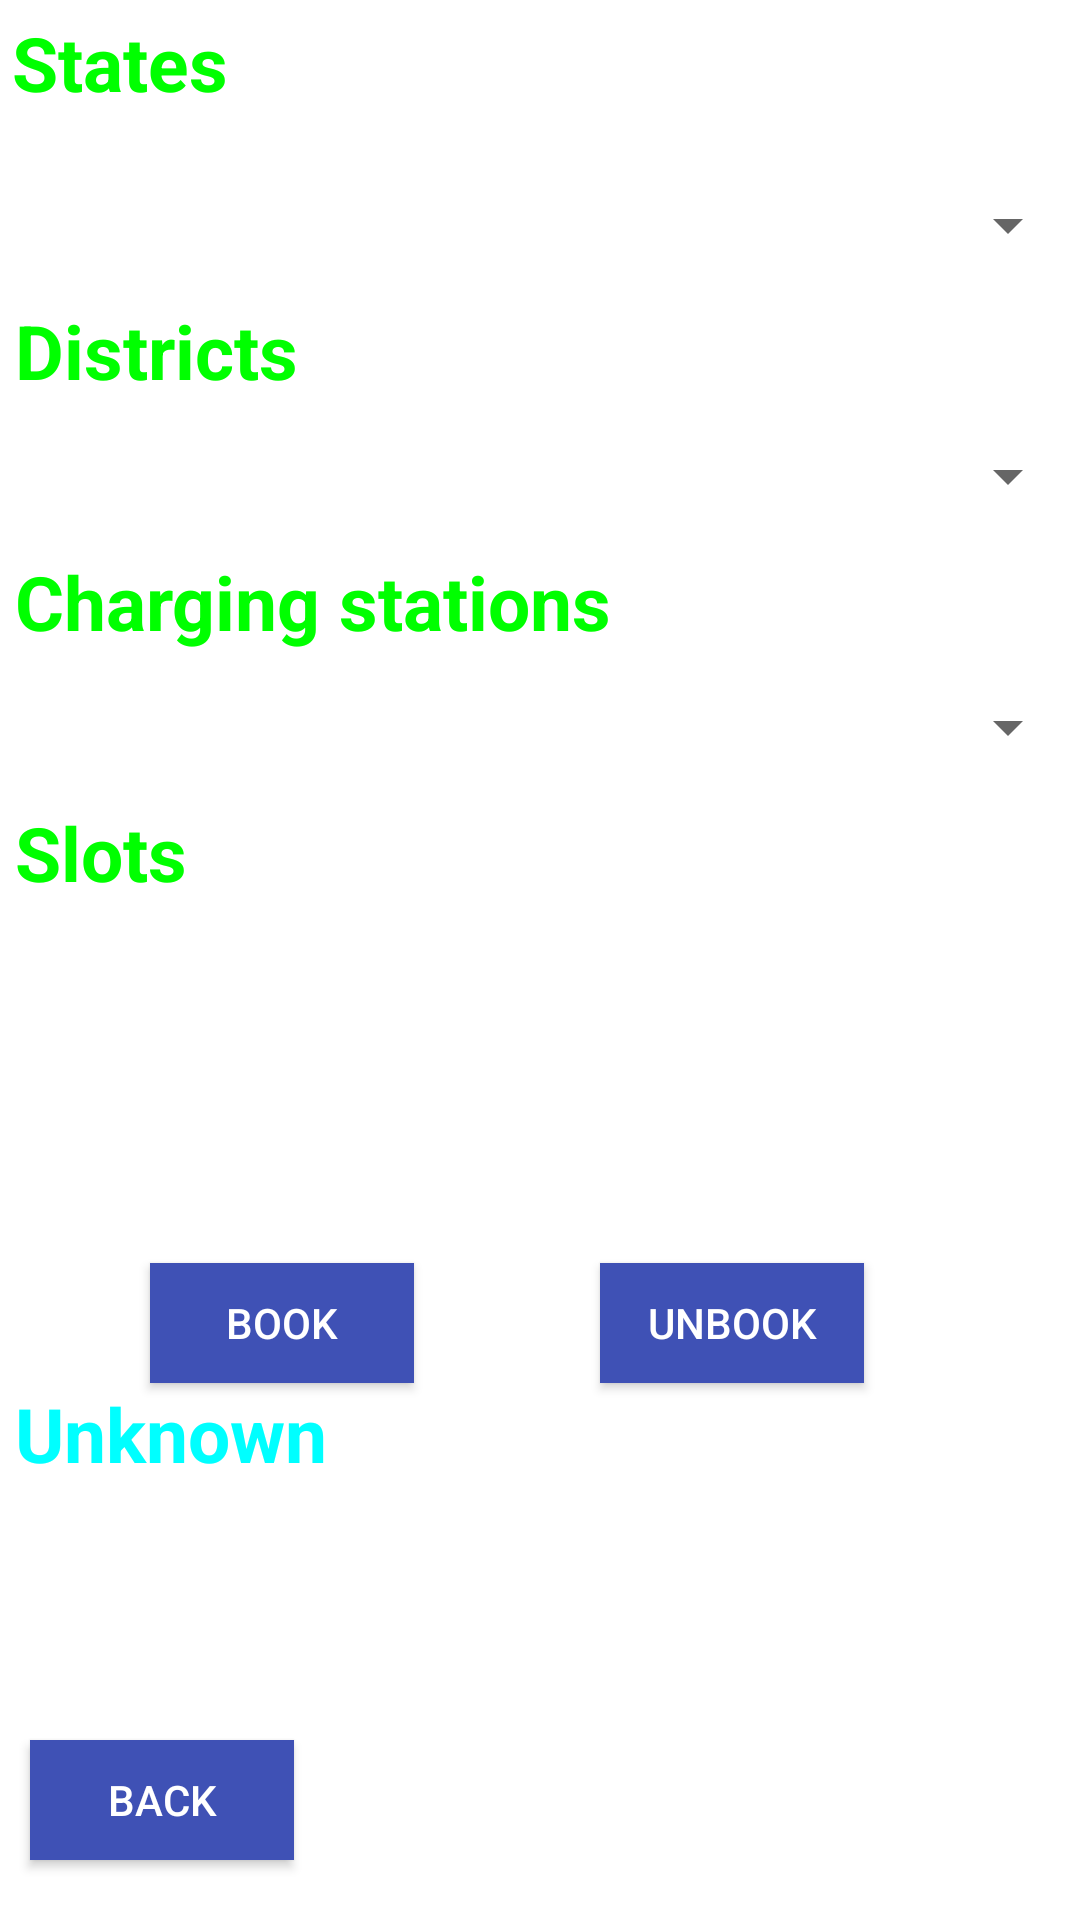

The Android layout XML behind this screen, and the referenced resources:
<!-- AndroidManifest.xml: application theme Theme.EvChargeApp -->
<!-- res/layout/activity_book_slot.xml -->
<?xml version="1.0" encoding="utf-8"?>
<androidx.constraintlayout.widget.ConstraintLayout xmlns:android="http://schemas.android.com/apk/res/android"
    xmlns:app="http://schemas.android.com/apk/res-auto"
    xmlns:tools="http://schemas.android.com/tools"
    android:layout_width="match_parent"
    android:layout_height="match_parent"
    android:background="@drawable/background2"
    tools:context=".bookSlot">

    <TextView
        android:id="@+id/statesText"
        android:layout_width="wrap_content"
        android:layout_height="wrap_content"
        android:layout_marginTop="4dp"
        android:text="States"
        android:textColor="#00FF00"
        android:textSize="25sp"
        android:textStyle="bold"
        app:layout_constraintEnd_toEndOf="parent"
        app:layout_constraintHorizontal_bias="0.014"
        app:layout_constraintStart_toStartOf="parent"
        app:layout_constraintTop_toTopOf="parent" />

    <Spinner
        android:id="@+id/spinnerStates"
        android:layout_width="match_parent"
        android:layout_height="50dp"
        android:layout_marginTop="50dp"
        app:layout_constraintEnd_toEndOf="parent"
        app:layout_constraintStart_toStartOf="parent"
        app:layout_constraintTop_toTopOf="parent"
        app:layout_constraintTop_toBottomOf="@+id/statesText"        />

    <TextView
        android:id="@+id/districtsText"
        android:layout_width="wrap_content"
        android:layout_height="wrap_content"
        android:layout_marginStart="5dp"
        android:layout_marginEnd="160dp"
        android:textSize="25sp"
        android:textStyle="bold"
        android:textColor="#00FF00"
        android:text="Districts"
        app:layout_constraintStart_toStartOf="parent"
        app:layout_constraintTop_toBottomOf="@+id/spinnerStates"/>

    <Spinner
        android:id="@+id/spinnerDistricts"
        android:layout_width="match_parent"
        android:layout_height="50dp"
        android:textColor="#FFFFFF"
        app:layout_constraintStart_toStartOf="parent"
        app:layout_constraintTop_toBottomOf="@+id/districtsText"/>

    <TextView
        android:id="@+id/evText"
        android:layout_width="wrap_content"
        android:layout_height="wrap_content"
        android:layout_marginStart="5dp"
        android:layout_marginEnd="160dp"
        android:textSize="25sp"
        android:textStyle="bold"
        android:textColor="#00FF00"
        android:text="Charging stations"
        app:layout_constraintStart_toStartOf="parent"
        app:layout_constraintTop_toBottomOf="@+id/spinnerDistricts"/>

    <Spinner
        android:id="@+id/spinnerEvList"
        android:layout_width="match_parent"
        android:layout_height="50dp"
        app:layout_constraintStart_toStartOf="parent"
        app:layout_constraintTop_toBottomOf="@+id/evText"/>

    <TextView
        android:id="@+id/slotText"
        android:layout_width="wrap_content"
        android:layout_height="wrap_content"
        android:layout_marginStart="5dp"
        android:layout_marginEnd="160dp"
        android:textSize="25sp"
        android:textStyle="bold"
        android:textColor="#00FF00"
        android:text="Slots"
        app:layout_constraintStart_toStartOf="parent"
        app:layout_constraintTop_toBottomOf="@+id/spinnerEvList"/>

    <ListView
        android:id="@+id/timeslotListView"
        android:choiceMode="singleChoice"
        android:listSelector="@android:color/holo_blue_light"
        android:layout_width="match_parent"
        android:layout_height="100dp"
        android:textColor="#FFFFFF"
        app:layout_constraintTop_toBottomOf="@+id/slotText"
        app:layout_constraintStart_toStartOf="parent">
    </ListView>

    <Button
        android:id="@+id/book_button"
        android:layout_width="wrap_content"
        android:layout_height="40dp"
        android:layout_marginStart="50dp"
        android:layout_marginTop="20dp"
        android:layout_marginBottom="20dp"
        android:background="#3F51B5"
        android:text="Book"
        android:textColor="#FFFFFF"
        app:layout_constraintTop_toBottomOf="@+id/timeslotListView"
        app:layout_constraintStart_toStartOf="parent"/>

    <Button
        android:id="@+id/unbook_button"
        android:layout_width="wrap_content"
        android:layout_height="40dp"
        android:layout_marginStart="200dp"
        android:layout_marginTop="20dp"
        android:layout_marginBottom="20dp"
        android:background="#3F51B5"
        android:text="UnBook"
        android:textColor="#FFFFFF"
        app:layout_constraintTop_toBottomOf="@+id/timeslotListView"
        app:layout_constraintStart_toStartOf="parent"/>

    <TextView
        android:id="@+id/bookText"
        android:layout_width="wrap_content"
        android:layout_height="wrap_content"
        android:layout_marginStart="5dp"
        android:layout_marginEnd="160dp"
        android:textSize="25sp"
        android:textStyle="bold"
        android:textColor="#00FFFF"
        android:text="Unknown"
        app:layout_constraintStart_toStartOf="parent"
        app:layout_constraintTop_toBottomOf="@+id/unbook_button"/>

    <Button
        android:id="@+id/back_button"
        android:layout_width="wrap_content"
        android:layout_height="40dp"
        android:layout_marginStart="10dp"
        android:layout_marginBottom="20dp"
        android:background="#3F51B5"
        android:text="Back"
        android:textColor="#FFFFFF"
        app:layout_constraintBottom_toBottomOf="parent"
        app:layout_constraintStart_toStartOf="parent" />

</androidx.constraintlayout.widget.ConstraintLayout>
<!-- resources referenced by this layout -->
<resources>
  <style name="Theme.EvChargeApp" parent="Theme.MaterialComponents.DayNight.DarkActionBar">
          
          <item name="colorPrimary">@color/purple_500</item>
          <item name="colorPrimaryVariant">@color/purple_700</item>
          <item name="colorOnPrimary">@color/white</item>
          
          <item name="colorSecondary">@color/teal_200</item>
          <item name="colorSecondaryVariant">@color/teal_700</item>
          <item name="colorOnSecondary">@color/black</item>
          
          <item name="android:statusBarColor" tools:targetApi="l">?attr/colorPrimaryVariant</item>
          
      </style>
  <!-- not gathered from this repository: default colours our renderer supplied (Android Studio template values) -->
  <color name="purple_500">#FF6200EE</color>
  <color name="purple_700">#FF3700B3</color>
  <color name="teal_200">#FF03DAC5</color>
  <color name="teal_700">#FF018786</color>
  <color name="black">#FF000000</color>
  <color name="white">#FFFFFFFF</color>
</resources>
